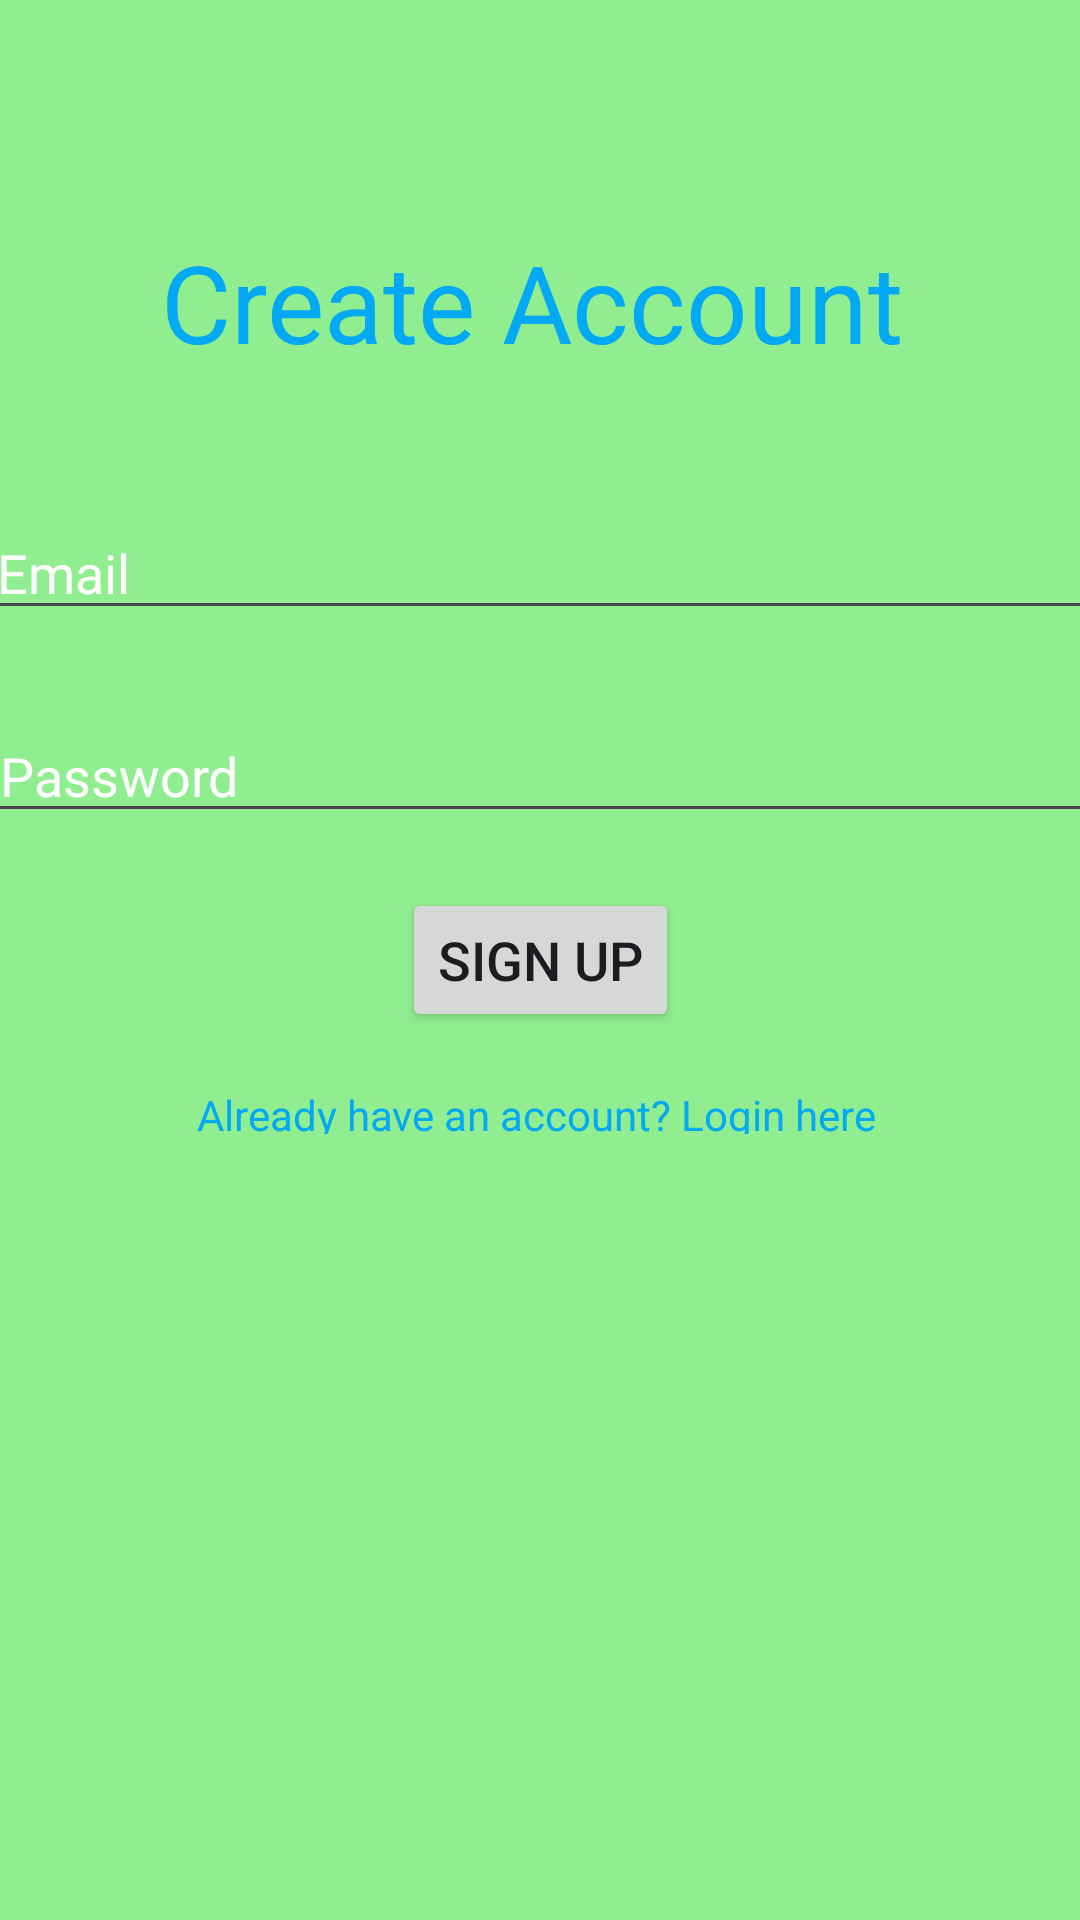

Reconstruct the res/layout file that produces this screen, plus the resources it refers to.
<!-- AndroidManifest.xml: application theme Theme.GroceryManagementApp -->
<!-- res/layout/activity_signup.xml -->
<?xml version="1.0" encoding="utf-8"?>
<androidx.constraintlayout.widget.ConstraintLayout xmlns:android="http://schemas.android.com/apk/res/android"
    xmlns:app="http://schemas.android.com/apk/res-auto"
    xmlns:tools="http://schemas.android.com/tools"
    android:orientation="vertical"
    android:gravity="center"
    android:background="#90EE90"
    android:id="@+id/main"
    android:layout_width="match_parent"
    android:layout_height="match_parent"
    tools:context=".SignupActivity">

    <EditText
        android:id="@+id/email"
        android:layout_width="371dp"
        android:layout_height="wrap_content"
        android:height="50dp"
        android:autofillHints="emailAddress"
        android:hint="Email"
        android:inputType="textEmailAddress"
        android:textColorHint="#FFFFFF"
        app:layout_constraintBottom_toBottomOf="parent"
        app:layout_constraintEnd_toEndOf="parent"
        app:layout_constraintStart_toStartOf="parent"
        app:layout_constraintTop_toTopOf="parent"
        app:layout_constraintVertical_bias="0.282" />

    <EditText
        android:id="@+id/password"
        android:layout_width="371dp"
        android:layout_height="wrap_content"
        android:height="50dp"
        android:autofillHints="password"
        android:hint="Password"
        android:inputType="textPassword"
        android:textColorHint="#FFFFFF"
        app:layout_constraintBottom_toBottomOf="parent"
        app:layout_constraintEnd_toEndOf="parent"
        app:layout_constraintHorizontal_bias="0.4"
        app:layout_constraintStart_toStartOf="parent"
        app:layout_constraintTop_toTopOf="parent"
        app:layout_constraintVertical_bias="0.395" />

    <Button
        android:id="@+id/continueBtn"
        android:layout_width="wrap_content"
        android:layout_height="wrap_content"
        android:layout_margin="20dp"
        android:text="Sign Up"
        android:textSize="18sp"
        app:layout_constraintBottom_toBottomOf="parent"
        app:layout_constraintEnd_toEndOf="parent"
        app:layout_constraintStart_toStartOf="parent"
        app:layout_constraintTop_toTopOf="parent" />

    <TextView
        android:id="@+id/move"
        android:layout_width="229dp"
        android:layout_height="16dp"
        android:text="Already have an account? Login here"
        android:textColor="@color/high_blue"
        app:layout_constraintBottom_toBottomOf="parent"
        app:layout_constraintEnd_toEndOf="parent"
        app:layout_constraintStart_toStartOf="parent"
        app:layout_constraintTop_toTopOf="parent"
        app:layout_constraintVertical_bias="0.58" />

    <TextView
        android:id="@+id/textViewWelcome"
        android:layout_width="wrap_content"
        android:layout_height="wrap_content"
        android:text="Create Account"
        android:textSize="36sp"
        android:textColor="@color/high_blue"
        app:layout_constraintBottom_toBottomOf="parent"
        app:layout_constraintEnd_toEndOf="parent"
        app:layout_constraintHorizontal_bias="0.476"
        app:layout_constraintStart_toStartOf="parent"
        app:layout_constraintTop_toTopOf="parent"
        app:layout_constraintVertical_bias="0.129" />


</androidx.constraintlayout.widget.ConstraintLayout>
<!-- resources referenced by this layout -->
<resources>
  <color name="high_blue">#03A9F4</color>
  <style name="Theme.GroceryManagementApp" parent="Base.Theme.GroceryManagementApp" />
  <style name="Base.Theme.GroceryManagementApp" parent="Theme.Material3.DayNight.NoActionBar">
          
          
      </style>
</resources>
